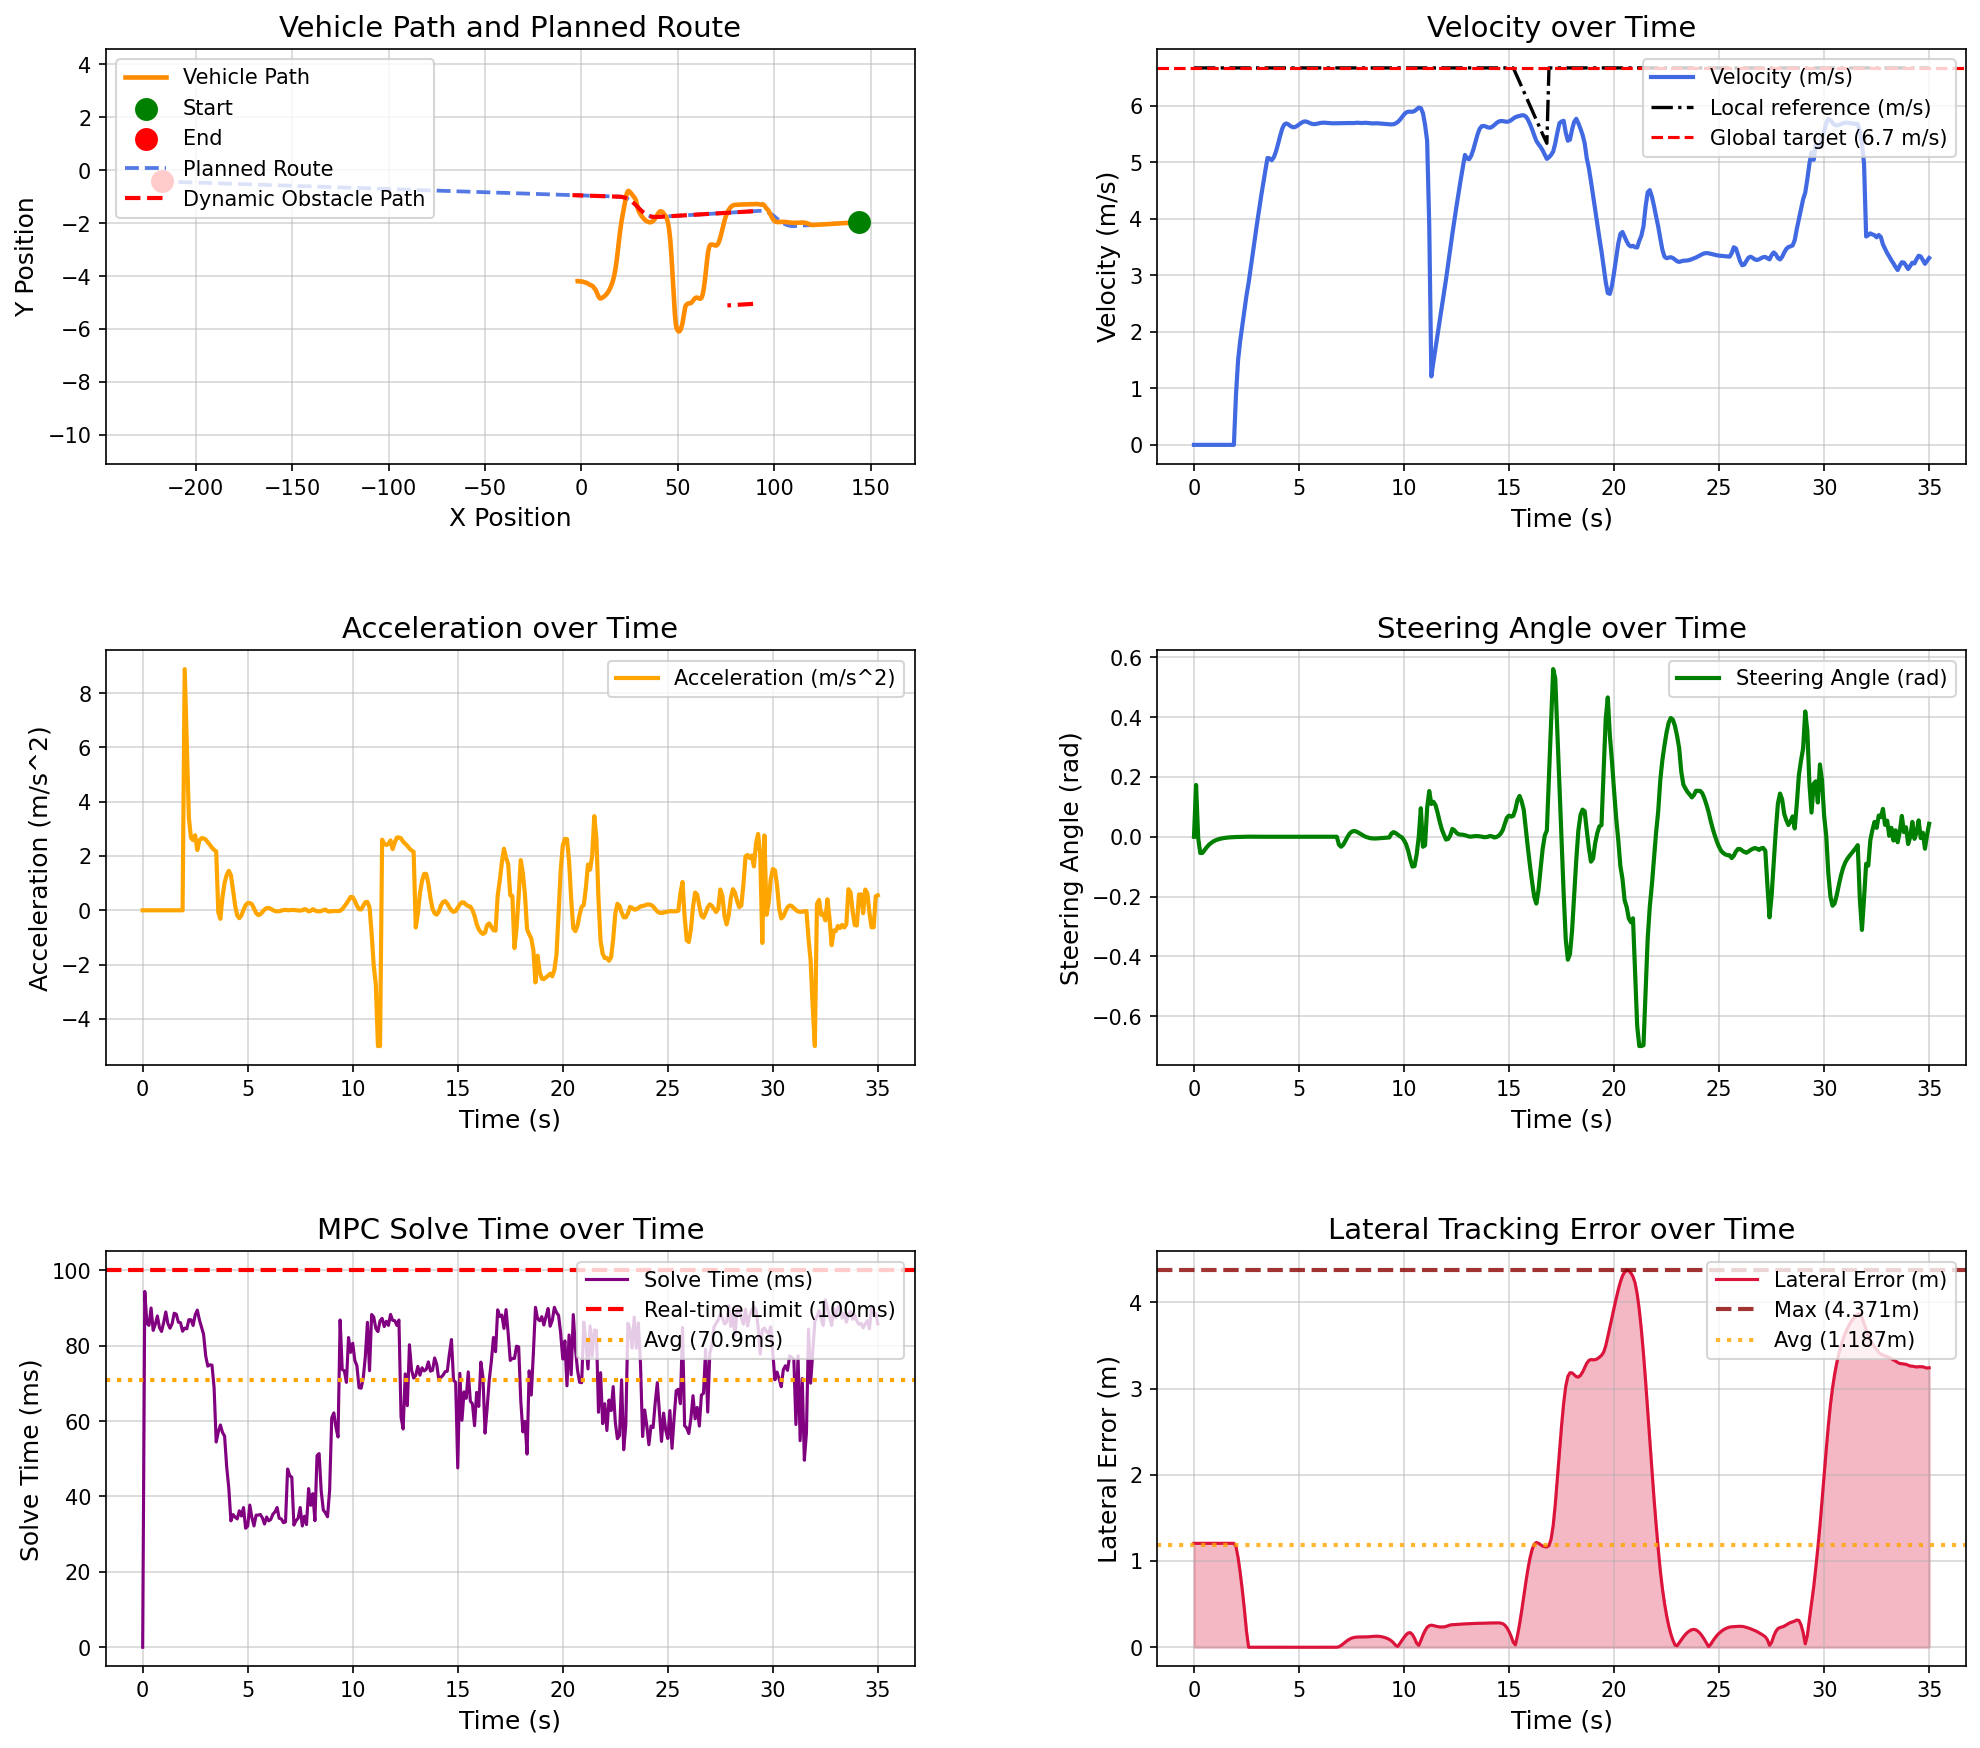

The table this chart was drawn from, first rows:
场景, step, time, x, y, yaw, speed, ac, steer, solve_time, lat_error, min_obstacle_dist, 
opportunistic_lane_change_blocked_town05, 0, 0.000000, 143.9, -1.962, -179.7, 0.000038, 0.000000, 0.000000, 0.000000, 1.205, , 
opportunistic_lane_change_blocked_town05, 1, 0.1, 143.9, -1.962, -179.7, 0.000032, -0.000145, 0.1733, 94.4, 1.205, , 
opportunistic_lane_change_blocked_town05, 2, 0.2, 143.9, -1.962, -179.7, 0.000017, -0.000099, -0.004524, 85.99, 1.205, , 
opportunistic_lane_change_blocked_town05, 3, 0.3, 143.9, -1.962, -179.7, 0.000006, -0.000051, -0.05432, 85.38, 1.205, , 
opportunistic_lane_change_blocked_town05, 4, 0.4, 143.9, -1.962, -179.7, 0.000005, -0.000002, -0.05412, 90.01, 1.205, , 
opportunistic_lane_change_blocked_town05, 5, 0.5, 143.9, -1.962, -179.7, 0.000004, -0.000006, -0.04507, 84.07, 1.205, , 
opportunistic_lane_change_blocked_town05, 6, 0.6, 143.9, -1.962, -179.7, 0.000003, -0.000005, -0.03572, 85.68, 1.205, , 
opportunistic_lane_change_blocked_town05, 7, 0.7, 143.9, -1.962, -179.7, 0.000003, -0.000005, -0.02765, 87.89, 1.205, , 
opportunistic_lane_change_blocked_town05, 8, 0.8, 143.9, -1.962, -179.7, 0.000003, 0.000001, -0.02148, 84.77, 1.205, , 
opportunistic_lane_change_blocked_town05, 9, 0.9, 143.9, -1.962, -179.7, 0.000003, -0.000000, -0.01654, 83.79, 1.205, , 
opportunistic_lane_change_blocked_town05, 10, 1, 143.9, -1.962, -179.7, 0.000003, -0.000000, -0.01282, 86.16, 1.205, , 
opportunistic_lane_change_blocked_town05, 11, 1.1, 143.9, -1.962, -179.7, 0.000003, -0.000002, -0.009917, 88.95, 1.205, , 
opportunistic_lane_change_blocked_town05, 12, 1.2, 143.9, -1.962, -179.7, 0.000003, 0.000001, -0.007635, 85.86, 1.205, , 
opportunistic_lane_change_blocked_town05, 13, 1.3, 143.9, -1.962, -179.7, 0.000003, 0.000000, -0.005875, 84.63, 1.205, , 
opportunistic_lane_change_blocked_town05, 14, 1.4, 143.9, -1.962, -179.7, 0.000003, -0.000000, -0.004522, 85.79, 1.205, , 
opportunistic_lane_change_blocked_town05, 15, 1.5, 143.9, -1.962, -179.7, 0.000003, 0.000000, -0.003464, 88.61, 1.205, , 
opportunistic_lane_change_blocked_town05, 16, 1.6, 143.9, -1.962, -179.7, 0.000003, 0.000000, -0.002643, 88.36, 1.205, , 
opportunistic_lane_change_blocked_town05, 17, 1.7, 143.9, -1.962, -179.7, 0.000003, -0.000000, -0.002007, 86.23, 1.205, , 
opportunistic_lane_change_blocked_town05, 18, 1.8, 143.9, -1.962, -179.7, 0.000003, -0.000000, -0.001514, 86.11, 1.205, , 
opportunistic_lane_change_blocked_town05, 19, 1.9, 143.9, -1.962, -179.7, 0.000003, 0.000000, -0.001133, 83.84, 1.205, , 
opportunistic_lane_change_blocked_town05, 20, 2, 143.9, -1.962, -179.7, 0.8883, 8.883, -0.000835, 84.66, 1.167, , 
opportunistic_lane_change_blocked_town05, 21, 2.1, 143.8, -1.963, -179.7, 1.501, 6.122, -0.000605, 84.48, 1.038, , 
opportunistic_lane_change_blocked_town05, 22, 2.2, 143.6, -1.964, -179.8, 1.84, 3.399, -0.000299, 86.9, 0.8657, , 
opportunistic_lane_change_blocked_town05, 23, 2.3, 143.4, -1.965, -179.8, 2.107, 2.665, -0.000008, 86.88, 0.6643, , 
opportunistic_lane_change_blocked_town05, 24, 2.4, 143.2, -1.966, -179.8, 2.365, 2.583, 0.000146, 85.37, 0.4372, , 
opportunistic_lane_change_blocked_town05, 25, 2.5, 142.9, -1.967, -179.8, 2.642, 2.765, 0.000216, 88.16, 0.1841, , 
opportunistic_lane_change_blocked_town05, 26, 2.6, 142.6, -1.968, -179.7, 2.864, 2.219, 0.000310, 89.44, 0.000142, , 
opportunistic_lane_change_blocked_town05, 27, 2.7, 142.3, -1.969, -179.7, 3.121, 2.575, 0.000238, 86.88, 0.000100, , 
opportunistic_lane_change_blocked_town05, 28, 2.8, 142, -1.971, -179.7, 3.387, 2.658, 0.000157, 84.99, 0.000063, , 
opportunistic_lane_change_blocked_town05, 29, 2.9, 141.6, -1.972, -179.7, 3.652, 2.648, 0.000084, 82.99, 0.000031, , 
opportunistic_lane_change_blocked_town05, 30, 3, 141.3, -1.974, -179.7, 3.913, 2.607, 0.000026, 77.3, 0.000007, , 
opportunistic_lane_change_blocked_town05, 31, 3.1, 140.9, -1.976, -179.7, 4.163, 2.503, -0.000012, 74.58, 0.000007, , 
opportunistic_lane_change_blocked_town05, 32, 3.2, 140.4, -1.978, -179.7, 4.404, 2.411, -0.000031, 74.92, 0.000019, , 
opportunistic_lane_change_blocked_town05, 33, 3.3, 140, -1.98, -179.7, 4.634, 2.303, -0.000043, 74.84, 0.000021, , 
opportunistic_lane_change_blocked_town05, 34, 3.4, 139.5, -1.982, -179.7, 4.857, 2.224, -0.000039, 68.86, 0.000017, , 
opportunistic_lane_change_blocked_town05, 35, 3.5, 139, -1.984, -179.7, 5.073, 2.166, -0.000029, 54.44, 0.000011, , 
opportunistic_lane_change_blocked_town05, 36, 3.6, 138.5, -1.987, -179.7, 5.066, -0.07202, -0.000017, 57.11, 0.000005, , 
opportunistic_lane_change_blocked_town05, 37, 3.7, 138, -1.989, -179.7, 5.035, -0.3146, -0.000007, 58.97, 0.000001, , 
opportunistic_lane_change_blocked_town05, 38, 3.8, 137.5, -1.991, -179.7, 5.085, 0.499, -0.000001, 57, 0.000002, , 
opportunistic_lane_change_blocked_town05, 39, 3.9, 137, -1.993, -179.7, 5.186, 1.015, 0.000003, 55.99, 0.000004, , 
opportunistic_lane_change_blocked_town05, 40, 4, 136.4, -1.996, -179.7, 5.316, 1.305, 0.000006, 47.84, 0.000005, , 
opportunistic_lane_change_blocked_town05, 41, 4.1, 135.9, -1.998, -179.7, 5.462, 1.453, 0.000005, 42.21, 0.000005, , 
opportunistic_lane_change_blocked_town05, 42, 4.2, 135.3, -2.001, -179.7, 5.591, 1.292, 0.000005, 33.53, 0.000004, , 
opportunistic_lane_change_blocked_town05, 43, 4.3, 134.8, -2.003, -179.7, 5.667, 0.7563, 0.000003, 35.2, 0.000003, , 
opportunistic_lane_change_blocked_town05, 44, 4.4, 134.2, -2.006, -179.7, 5.685, 0.1809, 0.000002, 34.54, 0.000002, , 
opportunistic_lane_change_blocked_town05, 45, 4.5, 133.6, -2.008, -179.7, 5.666, -0.1876, 0.000001, 34.03, 0.000001, , 
opportunistic_lane_change_blocked_town05, 46, 4.6, 133.1, -2.011, -179.7, 5.637, -0.2906, -0.000000, 36.2, 0.000000, , 
opportunistic_lane_change_blocked_town05, 47, 4.7, 132.5, -2.013, -179.7, 5.618, -0.1864, -0.000001, 34.81, 0.000000, , 
opportunistic_lane_change_blocked_town05, 48, 4.8, 131.9, -2.016, -179.7, 5.62, 0.01378, -0.000001, 37.05, 0.000000, , 
opportunistic_lane_change_blocked_town05, 49, 4.9, 131.4, -2.018, -179.7, 5.639, 0.1914, -0.000001, 31.56, 0.000000, , 
opportunistic_lane_change_blocked_town05, 50, 5, 130.8, -2.021, -179.7, 5.665, 0.2652, -0.000001, 32.13, 0.000000, , 
opportunistic_lane_change_blocked_town05, 51, 5.1, 130.2, -2.023, -179.7, 5.692, 0.2697, -0.000000, 37.72, 0.000001, , 
opportunistic_lane_change_blocked_town05, 52, 5.2, 129.7, -2.026, -179.7, 5.715, 0.2236, -0.000001, 34.4, 0.000001, , 
opportunistic_lane_change_blocked_town05, 53, 5.3, 129.1, -2.028, -179.7, 5.721, 0.06851, -0.000002, 32.18, 0.000001, , 
opportunistic_lane_change_blocked_town05, 54, 5.4, 128.5, -2.031, -179.7, 5.711, -0.1031, -0.000004, 35.05, 0.000003, , 
opportunistic_lane_change_blocked_town05, 55, 5.5, 128, -2.033, -179.7, 5.694, -0.1741, -0.000006, 35.06, 0.000006, , 
opportunistic_lane_change_blocked_town05, 56, 5.6, 127.4, -2.036, -179.7, 5.679, -0.1481, -0.000009, 35.22, 0.000011, , 
opportunistic_lane_change_blocked_town05, 57, 5.7, 126.8, -2.038, -179.7, 5.673, -0.06433, -0.000011, 34.31, 0.000018, , 
opportunistic_lane_change_blocked_town05, 58, 5.8, 126.3, -2.041, -179.7, 5.675, 0.02566, -0.000012, 32.69, 0.000028, , 
opportunistic_lane_change_blocked_town05, 59, 5.9, 125.7, -2.043, -179.7, 5.683, 0.08105, -0.000013, 34.55, 0.000040, , 
... 291 more rows
